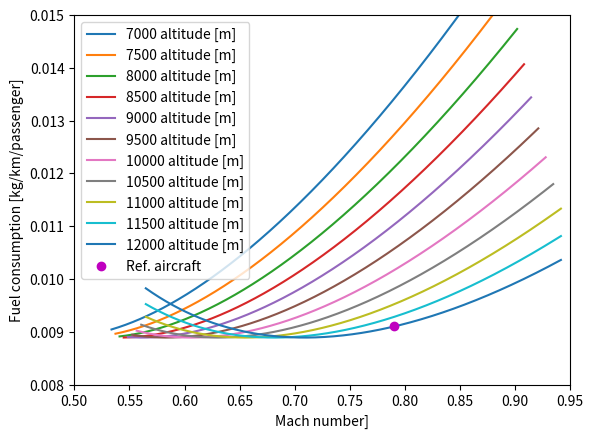

Python code for this plot:
# -*- coding: utf-8 -*-
"""
Created on Tue May 14 08:55:23 2019

[redacted]
"""

#-------------------------------MODULES---------------------------------------
import numpy as np
import matplotlib.pyplot as plt

#-------------------------------DESIRED INPUTS-----------------------------------------
"""Weights"""
#Wcr        =       Aircraft weight in N during Cruise

"""Aicraft configuration"""
#CD0        =       Zero lift drag coefficient
#A          =       Aspect ratio
#e          =       Oswald efficiency factor 
#R_des      =       Design range [m]
#S          =       Surface area m^2

#------------------------STATISTICAL INPUTS----------------------------------
"""NOW THE SAME FOR REF. AND DESIGN AIRCRAFT, CHANGE WHEN ENGINE IS KNOWN"""
Ct0           = 12e-06      #Thrust Specific fuel conspumtion [kg/N/s] from B737MAX 
                            #proprtional to speed, divide by nominal conditions
                            #aka cruise speed
                            #12 future high bypass engines
                            #13.5 for bigger normal engines

#------------------------------ARBITRARY INPUTS-------------------------------

"""INPUTS: CHANGE ACCORDING TO DESIGN"""

MTOW = 82190.*9.81
OEW  = 45065*9.81
MLW  = 69308.*9.81
MZFW = 65952.* 9.81
MFW  = 20826.*9.81          # Maximum fuel weight (including reserve fuel)
W_fr = MFW/105. * 5.        #reserve fuel

A =10.45
e = 0.85
CD0 = 0.020
g = 9.81
S = 127. 

             #[km]
Wcr = 0.8*MTOW              #63000*9.81#assumption for now
pax_max = 450
n = 1                       #load factor of number of passengers

#------------------------------VERIFICATION DATA--------------------------------

"""Create reference line of B737 8 Max"""
MPW1 = 20882*g
MTOW1 = 82191*g
OEW1 = 45070*g
MFW1 = 31594*g

Wcr1 = 0.8*MTOW             #ASSUMPTION!!! WHAT IS W_Cr ACTUALLY
Mcr = 0.79
hcr = 12000                 #(m)
S1 = 124.5                    #m^2
b1 = 35.92                  #m
A1 = b1**2 / S1

pax_ref = 200.
n_ref = 1.

#-----------------------------DEFINITIONS-------------------------------------
#Standard air range (SAR) = distances travelled per mass fuel burned
#Fuel burn is related to speed, altitude, thrust (or drag in steady flight)
#unit of SAR (m/s)/(kg/s)

def ISA_density(h):             # enter height in m
    M = 0.0289644               #kg/mol molar mass of Earth's air
    R = 8.3144590               #universal gas constant Nm/MolK
    
    if h < 11000:
        rho0 = 1.225            #kg/m^3
        T = 288.15              #K
        h0 = 0.                 #m
        a = -0.0065             #K/m
        rho = rho0 * (T/(T + a*(h-h0)))**(1. + ((g*M)/(R*a)))
        
    if h >= 11000:
        rho0 = 0.36391          #kg/m^3
        T = 216.65              #K
        h0 = 11000.             #m
        rho = rho0*np.e**((-g*M*(h-h0))/(R*T))
        
    return rho
    
    
def ISA_temp(h):
    if h < 11000:
        T = 288.15 - 0.0065*h   #in Kelvin
        return T
    if h >= 11000:
        return 216.65           #in Kelvin

 
          
def Mach(V,h):                  #enter V in km/h
    gamma = 1.4                 #enter h in m
    R = 287 #J/kg/K
    a = np.sqrt(gamma*R*ISA_temp(h))
    M = (V/3.6)/a
    return M 


def SAR(h,A,S,e,CD0,Ct0,Wcr):   #enter h in m, V in m/s
     V_list = np.linspace(600,1000,500)
     SAR = []
     for V in V_list:
        Ct = (Ct0/233.083)*(V/3.6)
        k = 1./(np.pi*A*e)
        q = 0.5*ISA_density(h)*(V/3.6)**2
        SARi = 1./((V/3.6) / ( (CD0 + k *(Wcr/(q*S))**2) *q*S*Ct ))     #in kg/m
        SAR.append(SARi*1000 )
        
     return SAR,V_list#in kg/km

   
#------------------------------MAIN PROGRAM------------------------------------

dh = 500                            #step size in altitude
H = range(7000,12500,dh)            #altitude range

min_SAR = []
V_minSAR = []

##For a given altitude (in def) run it for different speeds
#for h in H:   
#    SAR_list = SAR(h,A,S,e,CD0,Ct0,Wcr)[0]
#    V = SAR(h,A,S,e,CD0,Ct0,Wcr)[1]
#    print V
#    print SAR_list
#
#    min_SAR.append(min(SAR_list))
#    i = SAR_list.index(min(SAR_list))
#    V_minSAR.append(V[i])    
#    
#    for i in range(len(V)):         #Change velocity to Mach
#        V[i] = Mach(V[i],h)
#        
#    #plt.subplot(121)
#    plt.plot(V,SAR_list,label='%s altitude [m]' % h)
#    plt.title('Fuel consumption w.r.t. airspeed')
#    plt.xlabel("Mach number")
#    plt.ylabel("Fuel consumption [kg/km]") 
#
#
#For the reference case aim to stay below it:
SAR_ref = SAR(hcr,A1,S1,e,CD0,Ct0,Wcr1)[0]
V_ref = SAR(hcr,A1,S1,e,CD0,Ct0,Wcr1)[1]
#
#
for i in range(len(V_ref)):
    V_ref[i] = Mach(V_ref[i],hcr)   
    if 0.997*Mcr <= V_ref[i] <= 1.003* Mcr:
        SAR_ref_point = SAR_ref[i]
#
##PLot the single point of the ref. aircraft
##plt.plot(Mcr,SAR_ref_point,"mo", label = "Ref. aircraft")
##plt.legend()


#Plot with minimum SAR at different altitudes with corresponding Mach number
#for j in range(len(min_SAR)):
#    V_minSAR[j] = Mach(V_minSAR[j],H[j])
#        
#    plt.subplot(223)
#    plt.xlabel("Mach at minimum SAR ")
#    plt.ylabel("Minimum Fuel consumption [kg/km]")
#    plt.plot(V_minSAR[j],min_SAR[j],'o', label = 'altitude [m] %s ' % H[j])
#    plt.title('Minimum fuel consumption with corresponding Mach and altitude')
#    
##Plot reference aircraft    
#plt.plot(Mcr,SAR_ref_point,"mo", label = "Ref. aircraft")
#plt.legend(loc = "lower right")


#Fuel consumed per km per passenger/seat
for h in H:   
    pax = pax_max*n
    SAR_list = (SAR(h,A,S,e,CD0,Ct0,Wcr)[0])
    V = SAR(h,A,S,e,CD0,Ct0,Wcr)[1]

    for i in range(len(SAR_list)):
        SAR_list[i] = SAR_list[i]/pax_ref 
        
    for i in range(len(V)):                     #Change velocity to Mach
        V[i] = Mach(V[i],h)
    
    #plt.subplot(122)
    plt.plot(V,SAR_list,label='%s altitude [m]' % h)
    #plt.title('Fuel consumption per passenger w.r.t. Mach number')
    plt.xlabel("Mach number]")
    plt.ylabel("Fuel consumption [kg/km/passenger]")

plt.plot(Mcr,SAR_ref_point/pax_ref,"mo", label = "Ref. aircraft")   
#plt.hlines(0.9*SAR_ref_point/pax_ref,0.5,1.,"gray",'--') 
plt.xlim(0.5,0.95)
plt.ylim(0.008,0.015)
plt.legend(loc = "upper left")

plt.show()

# print SAR_ref_point

#--------------------------------SENSITIVITY ANALYSIS-------------------------
#To change W_cr, A, CD0, Ct0 analyse a certain altitude
"""Inputs sensitivity analysis"""

#MTOW = 82190.*9.81
###OEW  = 45065*9.81
###MLW  = 69308.*9.81
###MZFW = 65952.* 9.81
###MFW  = 20826.*9.81          # Maximum fuel weight (including reserve fuel)
###W_fr = MFW/105. * 5.        #reserve fuel
###
#A =10.45
#Ct0           = 12e-06   
#e = 0.85
#CD0 = 0.020
#g = 9.81
#S = 127. 
#Wcr = 0.8*MTOW              #63000*9.81#assumption for now
###
#dh = 500                            #step size in altitude
#H = range(7000,12500,dh)            #altitude range


"""Altitude Analysis"""
#min_SAR = []
#V_minSAR = []
#
#"""Altitude Sensitivity analysis"""
#for h in H:   
#    SAR_list = SAR(h,A,S,e,CD0,Ct0,Wcr)[0]
#    V = SAR(h,A,S,e,CD0,Ct0,Wcr)[1]
#
#    min_SAR.append(min(SAR_list))
#    i = SAR_list.index(min(SAR_list))
#    V_minSAR.append(V[i])  
#    	
#diff_minSAR = []
#diff_V_minSAR = []  
# 
#for i in range(len(min_SAR)-1):
#    diff_minSAR.append(((min_SAR[i+1]-min_SAR[i])/min_SAR[i])*100.)
#    diff_V_minSAR.append(((V_minSAR[i+1]-V_minSAR[i])/V_minSAR[i])*100)
#    
#    
#print diff_minSAR
#print 
#print diff_V_minSAR
    


"""Variable Sensitivity analysis"""
#min_SAR_1 = []
#min_SAR_2 = []
#
#diff_SAR_tot = []
#diff_minSAR_tot = []
#diff_V_minSAR_tot = []
#
#for h in H:   
#    #calculate SAR for case 1 (base case)
#    SAR_list_1 = SAR(h,A,S,e,CD0,Ct0,Wcr)[0]
#    V_1 = SAR(h,A,S,e,CD0,Ct0,Wcr)[1]
#
#    min_SAR_1.append(min(SAR_list_1))
#    i = SAR_list_1.index(min(SAR_list_1))
#    V_minSAR_1 = (V[i])    
#    
#    for i in range(len(V)):         #Change velocity to Mach
#        V_1[i] = Mach(V_1[i],h)    
#    
#    #calculate SAR for case 2 (Change parameters)
#    SAR_list_2 = SAR(h,A,S,e,CD0,Ct0,Wcr)[0]
#    V_2 = SAR(h,A,S,e,CD0,Ct0,Wcr)[1]
#
#    min_SAR_2.append(min(SAR_list_2))
#    i = SAR_list_2.index(min(SAR_list_2))
#    V_minSAR_2=(V[i])    
#    
#    for i in range(len(V)):         #Change velocity to Mach
#        V_2[i] = Mach(V_2[i],h)
#        
#    #Compare the cases 
#    diff_SAR = []
#    for j in range(len(SAR_list_1)):
#        diff_SAR.append(((SAR_list_2[j]-SAR_list_1[j])/SAR_list_1[j])*100.)       #difference in percentage
#   #find average difference on SAR
#    diff_SAR1 = sum(diff_SAR)/len(diff_SAR)  
#    diff_SAR_min = (((min(SAR_list_2)-min(SAR_list_1))/min(SAR_list_1))*100.)
#    
#    diff_V_minSAR_tot.append(((V_minSAR_2-V_minSAR_1)/V_minSAR_1)*100)
#    diff_minSAR_tot.append(diff_SAR_min)
#    diff_SAR_tot.append(diff_SAR1)
#        
#print diff_minSAR_tot
#print
#print diff_V_minSAR_tot
#print
#print diff_SAR_tot
#        
    
    
#-------------------------------------------------------------------------------
#Other graph: Min SAR with respect to airspeed [km/h]
#for j in range(len(min_SAR)):
#    plt.subplot(222)
#    plt.xlabel("Airspeed at minimum SAR [km/h]")
#    plt.ylabel("Minimum Fuel consumption [kg/km]")
#    plt.plot(V_minSAR[j],min_SAR[j],'o', label = '%s altitude [m]' % H[j])
#    plt.title('Minimum fuel consumption with corresponding airspeed and altitude')
#  
#plt.legend()

"""Once speed and altitude are selected, more precies SAR can be made 
by taking into account the weight reduction due to fuel consumption"""





